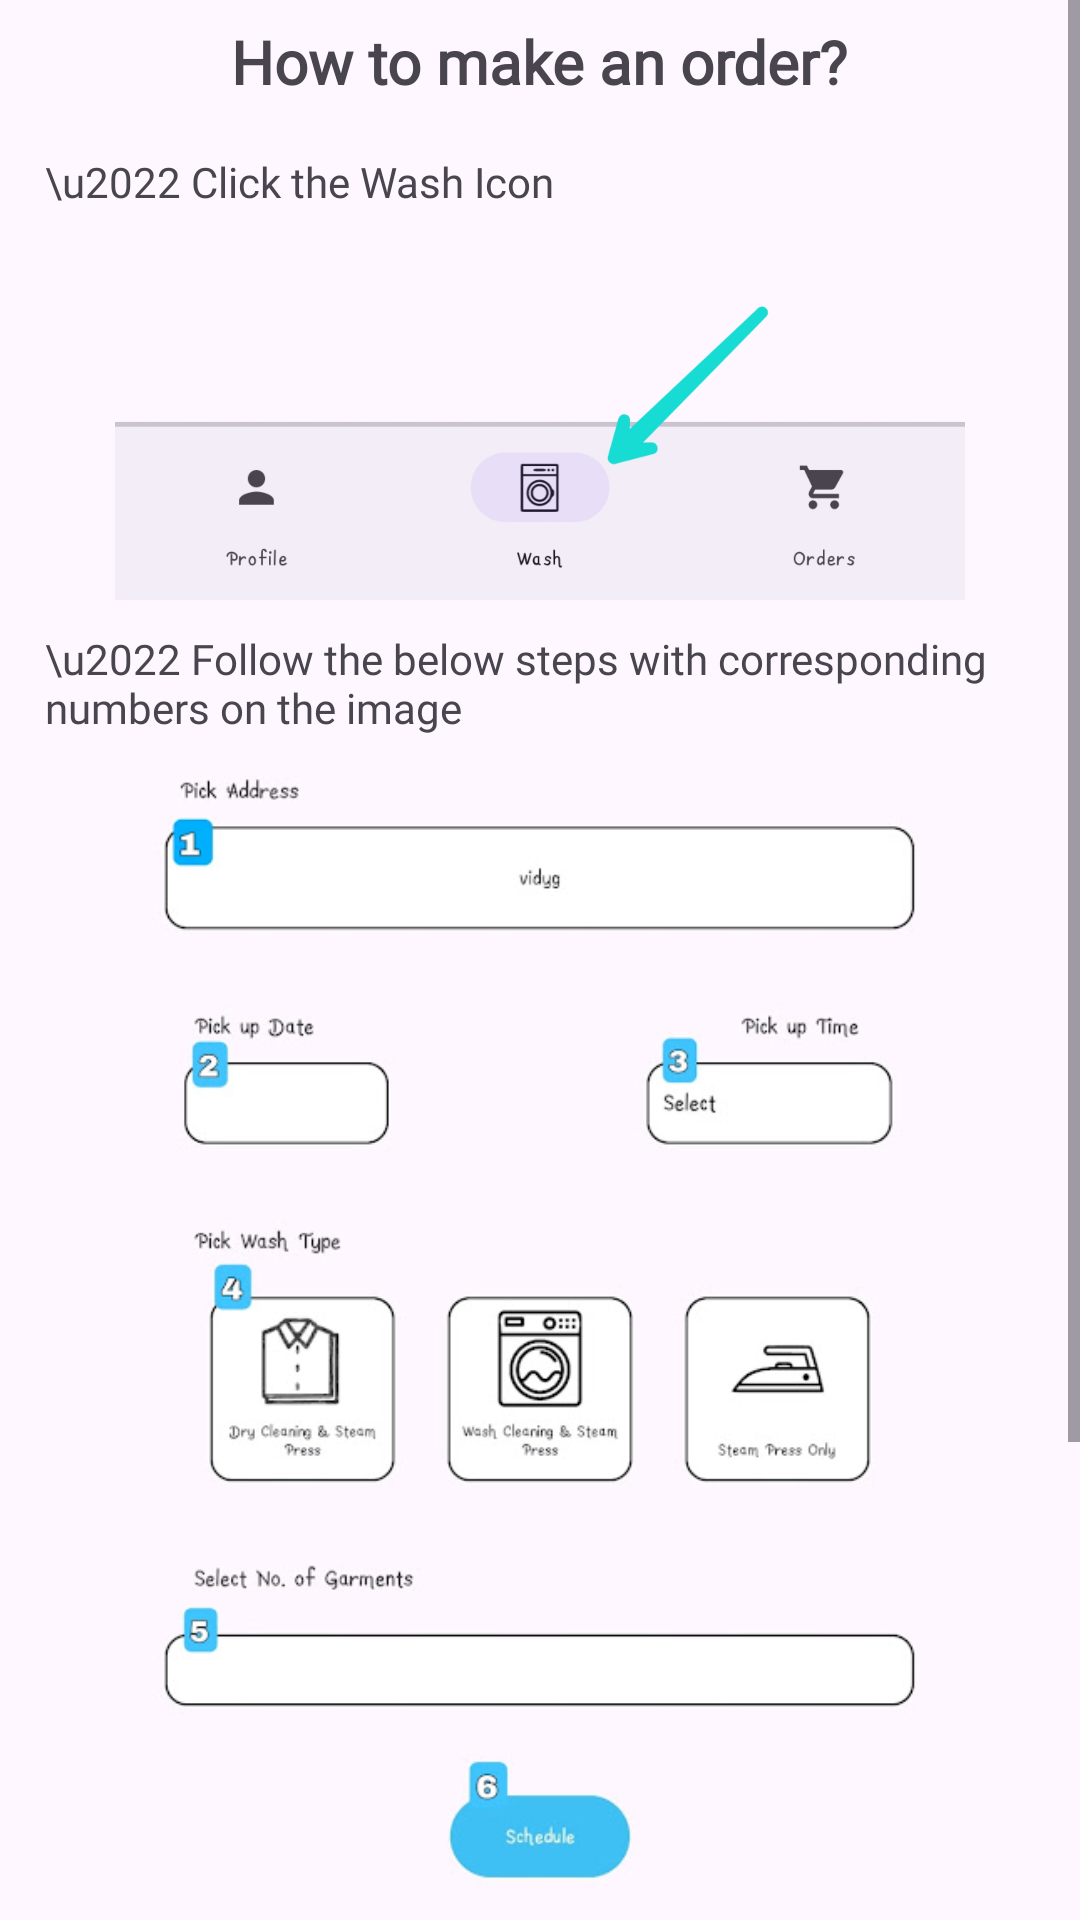

The Android layout XML behind this screen, and the referenced resources:
<!-- AndroidManifest.xml: activity theme Theme.WashOuts.PopUp -->
<!-- res/layout/activity_order_help.xml -->
<?xml version="1.0" encoding="utf-8"?>
<ScrollView xmlns:android="http://schemas.android.com/apk/res/android"
    xmlns:app="http://schemas.android.com/apk/res-auto"
    xmlns:tools="http://schemas.android.com/tools"
    android:layout_width="match_parent"
    android:layout_height="match_parent"
    tools:context=".help.OrderHelpActivity">

    <RelativeLayout
        android:layout_width="match_parent"
        android:layout_height="match_parent">

        <TextView
            android:id="@+id/helpHeading"
            android:layout_width="wrap_content"
            android:layout_height="wrap_content"
            android:text="How to make an order?"
            android:textSize="20sp"
            android:fontFamily="@font/cal"
            android:layout_centerHorizontal="true"
            android:layout_margin="7dp"
            android:textStyle="bold"/>

        <TextView
            android:id="@+id/helpText1"
            android:layout_width="wrap_content"
            android:layout_height="wrap_content"
            android:fontFamily="@font/cal"
            android:text="\u2022 Click the Wash Icon"
            android:layout_marginTop="10dp"
            android:layout_marginStart="15dp"
            android:layout_below="@id/helpHeading"/>
        <ImageView
            android:id="@+id/helpImage1"
            android:layout_width="350dp"
            android:layout_height="130dp"
            android:src="@drawable/help1"
            android:layout_centerHorizontal="true"
            android:layout_below="@id/helpText1"/>
        <TextView
            android:id="@+id/helpText2"
            android:layout_width="wrap_content"
            android:layout_height="wrap_content"
            android:fontFamily="@font/cal"
            android:text="\u2022 Follow the below steps with corresponding numbers on the image"
            android:layout_marginTop="10dp"
            android:layout_marginStart="15dp"
            android:layout_below="@id/helpImage1"/>
        <ImageView
            android:id="@+id/helpImage2"
            android:layout_width="350dp"
            android:layout_height="400dp"
            android:src="@drawable/help2"
            android:layout_centerHorizontal="true"
            android:layout_below="@id/helpText2"/>
        <TextView
            android:id="@+id/helpText3"
            android:layout_width="wrap_content"
            android:layout_height="wrap_content"
            android:fontFamily="@font/cal"
            android:text="1] Click the box and and Pick your address using map"
            android:layout_marginTop="10dp"
            android:layout_marginStart="15dp"
            android:layout_below="@id/helpImage2"/>
        <TextView
            android:id="@+id/helpText4"
            android:layout_width="wrap_content"
            android:layout_height="wrap_content"
            android:fontFamily="@font/cal"
            android:text="2] Click the box and and Select on which date you want us to pick your Clothes"
            android:layout_marginTop="10dp"
            android:layout_marginStart="15dp"
            android:layout_below="@id/helpText3"/>
        <TextView
            android:id="@+id/helpText5"
            android:layout_width="wrap_content"
            android:fontFamily="@font/cal"
            android:layout_height="wrap_content"
            android:text="3] Select the time for pickup"
            android:layout_marginTop="10dp"
            android:layout_marginStart="15dp"
            android:layout_below="@id/helpText4"/>
        <TextView
            android:id="@+id/helpText6"
            android:layout_width="wrap_content"
            android:layout_height="wrap_content"
            android:fontFamily="@font/cal"
            android:text="4] Pick how you want to laundry your Clothes"
            android:layout_marginTop="10dp"
            android:layout_marginStart="15dp"
            android:layout_below="@id/helpText5"/>
        <TextView
            android:id="@+id/helpText7"
            android:layout_width="wrap_content"
            android:fontFamily="@font/cal"
            android:layout_height="wrap_content"
            android:text="5] Click the box and and Give how many Garments you want to laundry"
            android:layout_marginTop="10dp"
            android:layout_marginStart="15dp"
            android:layout_below="@id/helpText6"/>
        <TextView
            android:id="@+id/helpText8"
            android:layout_width="wrap_content"
            android:fontFamily="@font/cal"
            android:layout_height="wrap_content"
            android:text="6] Click the button and Confirm your Order"
            android:layout_marginTop="10dp"
            android:layout_marginStart="15dp"
            android:layout_below="@id/helpText7"/>
    </RelativeLayout>
</ScrollView>
<!-- resources referenced by this layout -->
<resources>
  <!-- drawable help1: jpg bitmap (drawable, 94031 bytes) -->
  <!-- drawable help2: jpg bitmap (drawable, 39621 bytes) -->
  <style name="Theme.WashOuts.PopUp">
          <item name="android:windowIsTranslucent">true</item>
          <item name="android:windowCloseOnTouchOutside">true</item>
          <item name="android:backgroundDimEnabled">true</item>
          <item name="android:backgroundDimAmount">0.8</item>
      </style>
</resources>
